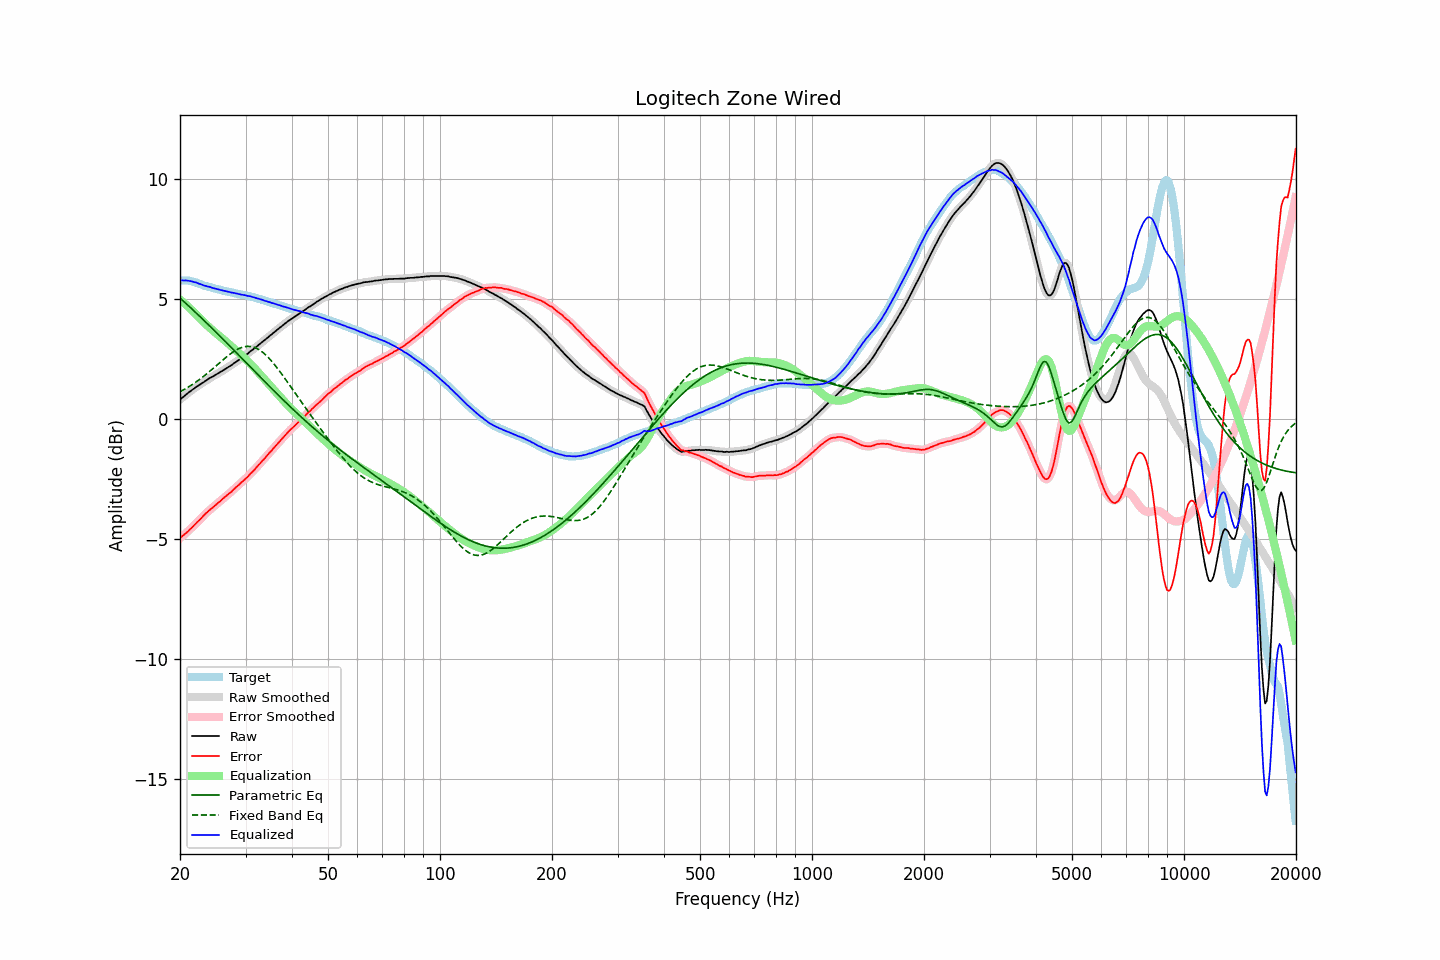

The table this chart was drawn from, first rows:
frequency, raw, error, smoothed, error_smoothed, equalization, parametric_eq, fixed_band_eq, equalized_raw, equalized_smoothed, target
20.00, 0.80, -4.97, 0.80, -4.97, 4.97, 5.04, 1.13, 5.77, 5.77, 5.77
20.20, 0.86, -4.91, 0.86, -4.92, 4.92, 4.98, 1.17, 5.78, 5.78, 5.77
20.40, 0.91, -4.86, 0.92, -4.86, 4.86, 4.92, 1.20, 5.77, 5.78, 5.77
20.61, 0.97, -4.80, 0.97, -4.80, 4.80, 4.86, 1.24, 5.77, 5.77, 5.77
20.81, 1.03, -4.74, 1.03, -4.75, 4.74, 4.80, 1.28, 5.77, 5.77, 5.77
21.02, 1.08, -4.69, 1.08, -4.69, 4.68, 4.73, 1.32, 5.76, 5.76, 5.77
21.23, 1.13, -4.62, 1.13, -4.62, 4.62, 4.67, 1.36, 5.75, 5.75, 5.75
21.44, 1.18, -4.56, 1.18, -4.56, 4.56, 4.61, 1.41, 5.74, 5.74, 5.74
21.66, 1.23, -4.49, 1.23, -4.49, 4.49, 4.55, 1.45, 5.72, 5.72, 5.72
21.87, 1.27, -4.43, 1.28, -4.43, 4.43, 4.48, 1.49, 5.70, 5.70, 5.70
22.09, 1.33, -4.36, 1.32, -4.36, 4.36, 4.42, 1.54, 5.69, 5.68, 5.69
22.31, 1.37, -4.29, 1.37, -4.29, 4.29, 4.36, 1.59, 5.66, 5.66, 5.66
22.54, 1.41, -4.23, 1.42, -4.22, 4.22, 4.29, 1.64, 5.63, 5.64, 5.64
22.76, 1.46, -4.16, 1.46, -4.16, 4.15, 4.23, 1.69, 5.61, 5.61, 5.62
22.99, 1.50, -4.09, 1.50, -4.08, 4.08, 4.17, 1.74, 5.59, 5.59, 5.59
23.22, 1.54, -4.02, 1.54, -4.02, 4.02, 4.10, 1.79, 5.56, 5.56, 5.56
23.45, 1.59, -3.94, 1.59, -3.95, 3.95, 4.04, 1.84, 5.55, 5.54, 5.54
23.69, 1.63, -3.89, 1.63, -3.89, 3.89, 3.97, 1.90, 5.52, 5.53, 5.52
23.92, 1.68, -3.82, 1.68, -3.83, 3.83, 3.91, 1.95, 5.51, 5.51, 5.50
24.16, 1.72, -3.77, 1.72, -3.77, 3.77, 3.84, 2.01, 5.49, 5.49, 5.49
24.40, 1.75, -3.72, 1.76, -3.71, 3.71, 3.77, 2.07, 5.47, 5.47, 5.47
24.65, 1.79, -3.66, 1.79, -3.66, 3.66, 3.71, 2.13, 5.45, 5.45, 5.45
24.89, 1.83, -3.60, 1.83, -3.60, 3.60, 3.64, 2.18, 5.43, 5.43, 5.43
25.14, 1.87, -3.55, 1.87, -3.55, 3.54, 3.58, 2.24, 5.42, 5.42, 5.42
25.39, 1.91, -3.49, 1.91, -3.49, 3.49, 3.51, 2.30, 5.40, 5.40, 5.40
25.65, 1.95, -3.44, 1.95, -3.43, 3.43, 3.44, 2.36, 5.38, 5.38, 5.39
25.91, 1.99, -3.37, 1.99, -3.37, 3.37, 3.37, 2.42, 5.36, 5.36, 5.36
26.16, 2.03, -3.31, 2.03, -3.32, 3.32, 3.31, 2.47, 5.35, 5.35, 5.34
26.43, 2.07, -3.26, 2.07, -3.26, 3.26, 3.24, 2.53, 5.33, 5.33, 5.33
26.69, 2.11, -3.20, 2.11, -3.20, 3.20, 3.17, 2.59, 5.31, 5.32, 5.31
26.96, 2.16, -3.14, 2.16, -3.15, 3.14, 3.11, 2.64, 5.30, 5.30, 5.30
27.23, 2.20, -3.09, 2.20, -3.09, 3.09, 3.04, 2.69, 5.29, 5.29, 5.29
27.50, 2.24, -3.04, 2.25, -3.03, 3.03, 2.97, 2.74, 5.27, 5.27, 5.28
27.77, 2.29, -2.97, 2.29, -2.97, 2.97, 2.90, 2.79, 5.26, 5.26, 5.26
28.05, 2.34, -2.90, 2.34, -2.91, 2.91, 2.83, 2.83, 5.25, 5.24, 5.25
28.33, 2.38, -2.84, 2.38, -2.84, 2.85, 2.77, 2.87, 5.23, 5.23, 5.22
28.62, 2.43, -2.78, 2.43, -2.78, 2.79, 2.70, 2.91, 5.22, 5.21, 5.21
28.90, 2.47, -2.73, 2.47, -2.72, 2.73, 2.63, 2.94, 5.20, 5.20, 5.20
29.19, 2.52, -2.66, 2.52, -2.66, 2.67, 2.56, 2.97, 5.19, 5.19, 5.18
29.48, 2.57, -2.61, 2.57, -2.61, 2.60, 2.49, 2.99, 5.18, 5.18, 5.18
29.78, 2.62, -2.55, 2.62, -2.55, 2.54, 2.42, 3.01, 5.16, 5.16, 5.17
30.08, 2.67, -2.48, 2.67, -2.49, 2.48, 2.36, 3.02, 5.15, 5.15, 5.15
30.38, 2.71, -2.42, 2.72, -2.42, 2.42, 2.29, 3.02, 5.13, 5.13, 5.13
30.68, 2.77, -2.35, 2.77, -2.35, 2.35, 2.22, 3.02, 5.12, 5.12, 5.12
30.99, 2.83, -2.27, 2.82, -2.28, 2.28, 2.15, 3.02, 5.11, 5.10, 5.10
31.30, 2.87, -2.22, 2.88, -2.21, 2.21, 2.08, 3.00, 5.08, 5.09, 5.09
31.61, 2.93, -2.14, 2.93, -2.14, 2.14, 2.01, 2.99, 5.07, 5.07, 5.07
31.93, 2.98, -2.07, 2.98, -2.07, 2.07, 1.94, 2.96, 5.05, 5.05, 5.05
32.24, 3.03, -1.99, 3.03, -1.99, 1.99, 1.88, 2.93, 5.02, 5.03, 5.02
32.57, 3.09, -1.92, 3.09, -1.92, 1.92, 1.81, 2.89, 5.01, 5.01, 5.01
32.89, 3.14, -1.85, 3.14, -1.84, 1.85, 1.74, 2.85, 4.99, 4.99, 4.99
33.22, 3.20, -1.76, 3.20, -1.77, 1.77, 1.67, 2.80, 4.97, 4.97, 4.96
33.55, 3.25, -1.70, 3.25, -1.70, 1.69, 1.60, 2.75, 4.95, 4.95, 4.95
33.89, 3.30, -1.62, 3.30, -1.62, 1.62, 1.54, 2.69, 4.92, 4.92, 4.93
34.23, 3.36, -1.54, 3.36, -1.54, 1.54, 1.47, 2.62, 4.90, 4.90, 4.90
34.57, 3.41, -1.47, 3.41, -1.47, 1.47, 1.40, 2.56, 4.88, 4.88, 4.88
34.92, 3.47, -1.39, 3.47, -1.39, 1.39, 1.33, 2.48, 4.86, 4.86, 4.86
35.27, 3.52, -1.32, 3.52, -1.32, 1.32, 1.27, 2.41, 4.84, 4.84, 4.84
35.62, 3.58, -1.24, 3.58, -1.24, 1.24, 1.20, 2.33, 4.82, 4.82, 4.82
35.97, 3.63, -1.16, 3.63, -1.17, 1.17, 1.13, 2.25, 4.80, 4.80, 4.80
... 635 more rows
